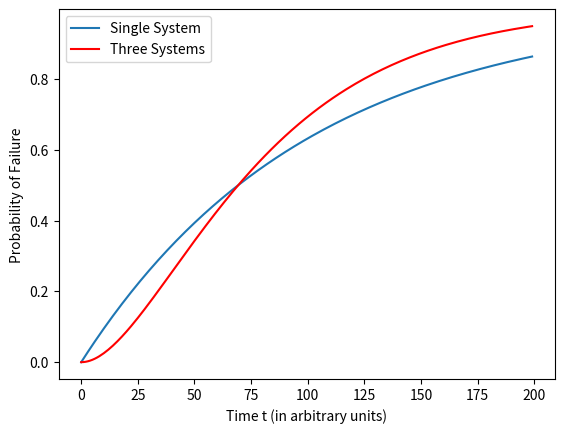

Here is the Python script that generated this plot:
# -*- coding: utf-8 -*-
"""
Created on Sat Apr 18 08:39:42 2022

[redacted]
"""

# reliable.py

import random as rd
import math as m

a = 1 / 100
Single = []
Multiple = []
for n in range(200):
    sing = 1 - m.exp(-a * n)
    Single.append(sing)
    Multiple.append(sing*sing*(3-2*sing))


    
import matplotlib.pyplot as plt
plt.xlabel('Time t (in arbitrary units)')
plt.ylabel('Probability of Failure')

plt.plot(Single)
plt.plot(Multiple, 'r')
plt.legend(['Single System', 'Three Systems'])
plt.show()
